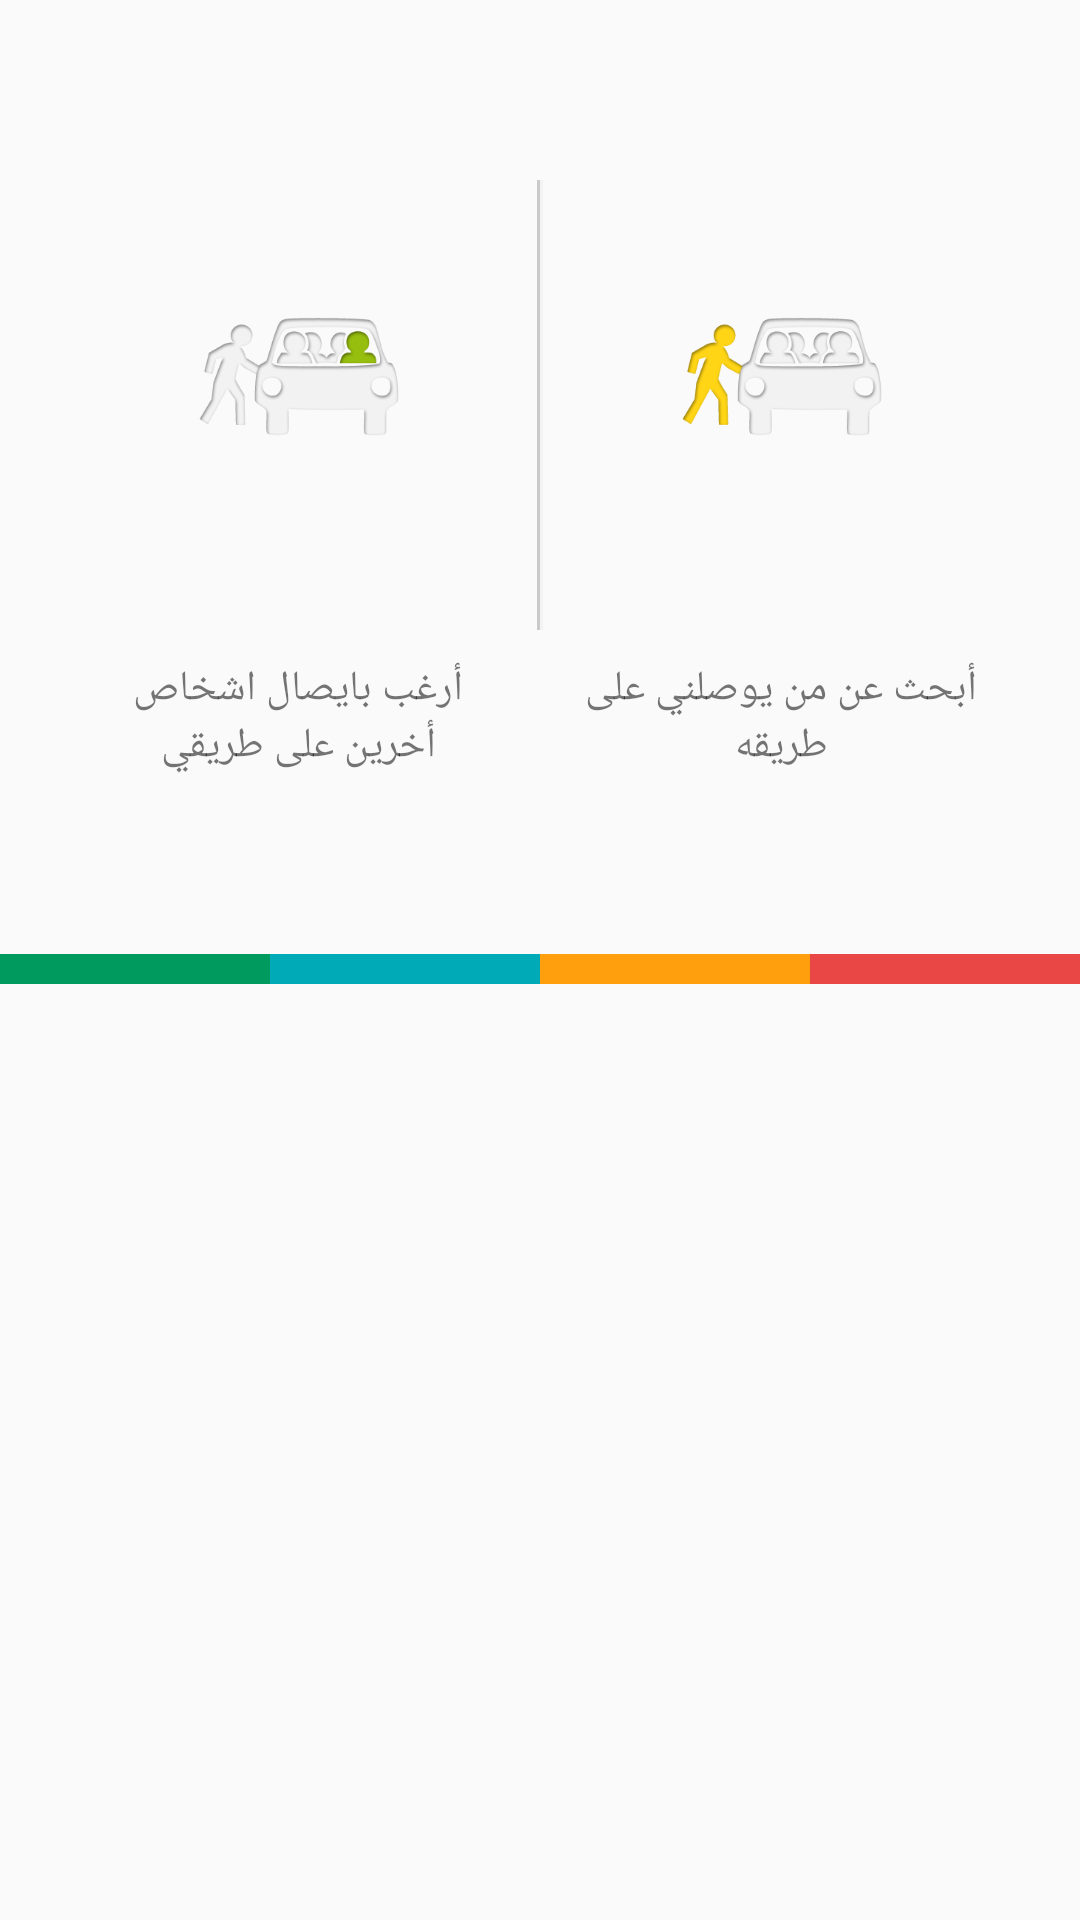

Layout XML and referenced resources for this Android screen:
<!-- AndroidManifest.xml: application theme AppBaseTheme -->
<!-- res/layout/diag_change_state.xml -->
<?xml version="1.0" encoding="utf-8"?>
<LinearLayout xmlns:android="http://schemas.android.com/apk/res/android"
    android:layout_width="match_parent"
    android:layout_height="match_parent"
    android:orientation="vertical"
    android:background="@android:color/transparent"
     >
     <LinearLayout
         android:layout_width="match_parent"
         android:layout_height="wrap_content"
         android:padding="@dimen/diag_change_state_padding"
         android:orientation="horizontal" >
         
	    <LinearLayout 
	        android:layout_width="match_parent"
	        android:layout_height="wrap_content"
	        android:layout_weight="1"
	        android:orientation="vertical">
	        
		    <ImageButton
		        android:id="@+id/btn_driver"
		        android:layout_width="@dimen/diag_change_state_icon_size"
		        android:layout_height="@dimen/diag_change_state_icon_size"
		        android:src="@drawable/stat_icon_dri"
		        android:scaleType="centerInside"
		        android:padding="@dimen/diag_change_state_icon_padding"
		        android:layout_marginTop="@dimen/diag_change_state_icon_margin"
		        android:layout_marginBottom="@dimen/diag_change_state_icon_margin"
		        android:layout_gravity="center_horizontal"
		        android:background="@android:color/transparent"
		        />
		    
		    <TextView 
		        android:layout_width="wrap_content"
		        android:layout_height="wrap_content"
		        android:layout_gravity="center_horizontal"
		        android:gravity="center_horizontal"
		        android:text="@string/settings_user_type_driver" />
		    
	    </LinearLayout>
	    
	     <View
	            android:id="@+id/sep"
	            android:layout_width="1dp"
	            android:layout_height="150dp"
	            android:background="#44444444"
	            android:layout_marginLeft="10dp"
	            android:layout_marginTop="30dp" 
	            />
	     <View
	            android:id="@+id/sep2"
	            android:layout_width="1dp"
	            android:layout_height="150dp"
	            android:background="#44dddddd"
	            android:layout_marginRight="10dp"
	            android:layout_marginTop="30dp"
	            />
	    
	    <LinearLayout 
	        android:layout_width="match_parent"
	        android:layout_height="wrap_content"
	        android:layout_weight="1"
	        android:orientation="vertical">
	        
		    <ImageButton
		        android:id="@+id/btn_passenger"
		        android:layout_width="@dimen/diag_change_state_icon_size"
		        android:layout_height="@dimen/diag_change_state_icon_size"
		        android:src="@drawable/stat_icon_pass"
		        android:scaleType="centerInside"
		        android:background="@android:color/transparent"
		        android:padding="@dimen/diag_change_state_icon_padding"
		        android:layout_marginTop="@dimen/diag_change_state_icon_margin"
		        android:layout_marginBottom="@dimen/diag_change_state_icon_margin"
		        android:layout_gravity="center_horizontal"
		        />
		    
		    <TextView 
		        android:layout_width="wrap_content"
		        android:layout_height="wrap_content"
		        android:layout_gravity="center_horizontal"
		        android:gravity="center_horizontal"
		        android:text="@string/settings_user_type_passenger" />
		    
	    </LinearLayout>
	    
	</LinearLayout>
            
    
    <LinearLayout 
    android:layout_width="match_parent"
    android:layout_height="10dp"
    android:layout_marginTop="@dimen/diag_change_state_stripe_margin"
    android:orientation="horizontal">
	    
		<ImageView 
		    android:layout_width="match_parent"
		    android:layout_height="match_parent"
		    android:layout_weight="1"
		    android:src="@color/drawer_stripe1"/>
		<ImageView 
		    android:layout_width="match_parent"
		    android:layout_height="match_parent"
		    android:layout_weight="1"
		    android:src="@color/drawer_stripe2"/>
		<ImageView 
		    android:layout_width="match_parent"
		    android:layout_height="match_parent"
		    android:layout_weight="1"
		    android:src="@color/drawer_stripe3"/>
		<ImageView 
		    android:layout_width="match_parent"
		    android:layout_height="match_parent"
		    android:layout_weight="1"
		    android:src="@color/drawer_stripe4"/>
</LinearLayout>

</LinearLayout>
<!-- resources referenced by this layout -->
<resources>
  <color name="drawer_stripe1">#ff009a5e</color>
  <color name="drawer_stripe2">#ff00aab7</color>
  <color name="drawer_stripe3">#ffff9f0d</color>
  <color name="drawer_stripe4">#ffe94745</color>
  <dimen name="diag_change_state_icon_margin">10dp</dimen>
  <dimen name="diag_change_state_icon_padding">7dp</dimen>
  <dimen name="diag_change_state_icon_size">80dp</dimen>
  <dimen name="diag_change_state_padding">7dp</dimen>
  <dimen name="diag_change_state_stripe_margin">30dp</dimen>
  <!-- drawable stat_icon_dri: png bitmap (drawable-hdpi, 24900 bytes) -->
  <!-- drawable stat_icon_pass: png bitmap (drawable-hdpi, 25895 bytes) -->
  <string name="settings_user_type_driver">أرغب بايصال اشخاص أخرين على طريقي</string>
  <string name="settings_user_type_passenger">أبحث عن من يوصلني على طريقه</string>
  <style name="AppBaseTheme" parent="@style/Theme.AppCompat.Light.DarkActionBar">
          
      </style>
</resources>
